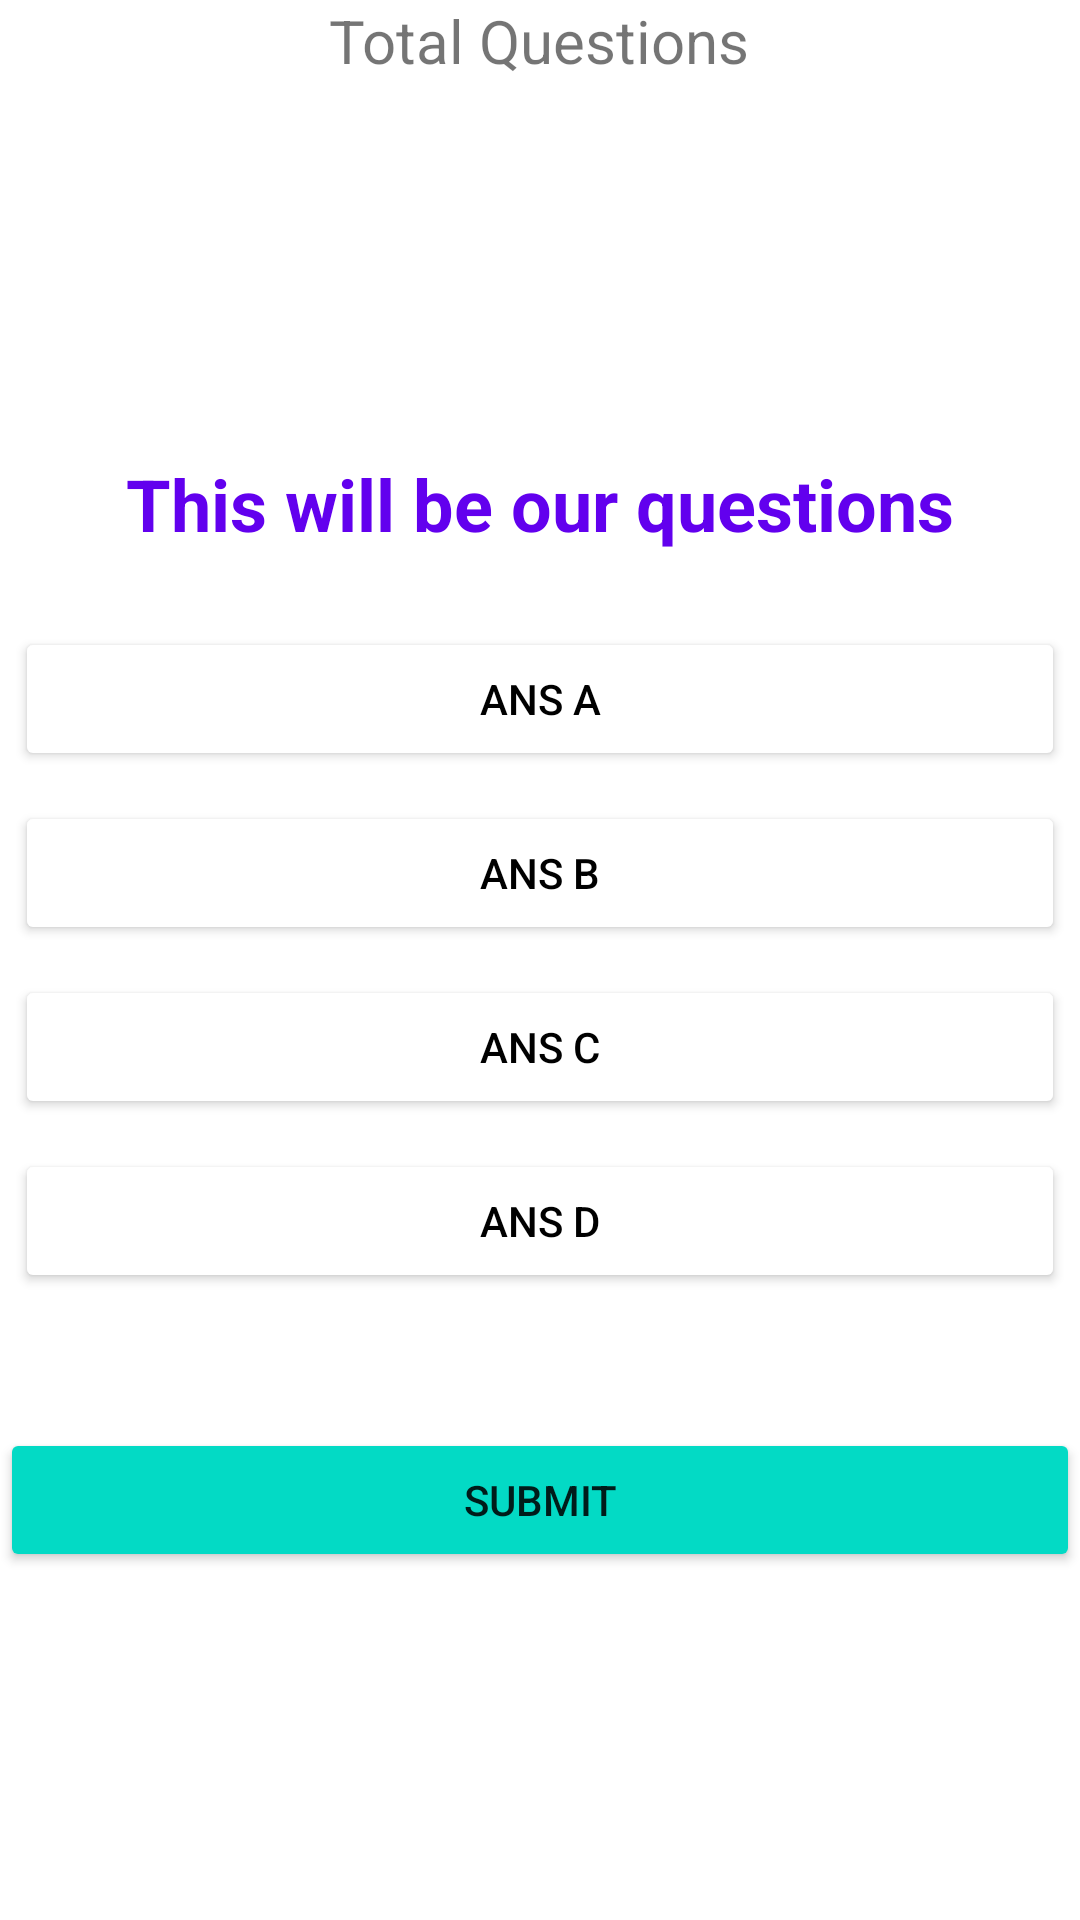

Produce the Android XML layout that renders to this screen, including the resource entries it uses.
<!-- AndroidManifest.xml: application theme Theme.Quiz -->
<!-- res/layout/activity_main.xml -->
<?xml version="1.0" encoding="utf-8"?>
<RelativeLayout xmlns:android="http://schemas.android.com/apk/res/android"
    xmlns:app="http://schemas.android.com/apk/res-auto"
    xmlns:tools="http://schemas.android.com/tools"
    android:layout_width="match_parent"
    android:layout_height="match_parent"
    tools:context=".MainActivity">

    <TextView
    android:layout_width="wrap_content"
    android:layout_height="wrap_content"
    android:id="@+id/total_questions"
    android:text="Total Questions"
    android:layout_centerHorizontal="true"
    android:textSize="20dp"/>

    <TextView
        android:layout_width="match_parent"
        android:layout_height="wrap_content"
        android:text="This will be our questions"
        android:id="@+id/questions"
        android:textColor="@color/purple_500"
        android:textSize="24dp"
        android:textAlignment="center"
        android:layout_above="@+id/choices_layout"
        android:layout_margin="20dp"
        android:textStyle="bold"/>

    <LinearLayout
        android:layout_width="match_parent"
        android:layout_height="wrap_content"
        android:layout_centerInParent="true"
        android:id="@+id/choices_layout"
        android:orientation="vertical">

        <Button
            android:layout_width="match_parent"
            android:layout_height="wrap_content"
            android:id="@+id/ans_A"
            android:layout_margin="5dp"
            android:backgroundTint="@color/white"
            android:textColor="@color/black"
            android:text="Ans A"/>

        <Button
            android:layout_width="match_parent"
            android:layout_height="wrap_content"
            android:id="@+id/ans_B"
            android:layout_margin="5dp"
            android:backgroundTint="@color/white"
            android:textColor="@color/black"
            android:text="Ans B"/>

        <Button
            android:layout_width="match_parent"
            android:layout_height="wrap_content"
            android:id="@+id/ans_C"
            android:layout_margin="5dp"
            android:backgroundTint="@color/white"
            android:textColor="@color/black"
            android:text="Ans C"/>

        <Button
            android:layout_width="match_parent"
            android:layout_height="wrap_content"
            android:id="@+id/ans_D"
            android:layout_margin="5dp"
            android:backgroundTint="@color/white"
            android:textColor="@color/black"
            android:text="Ans D"/>
    </LinearLayout>

    <Button
        android:layout_width="match_parent"
        android:layout_height="wrap_content"
        android:text="Submit"
        android:id="@+id/submit_btn"
        android:layout_below="@+id/choices_layout"
        android:layout_marginTop="40dp"
        android:backgroundTint="@color/teal_200"/>

</RelativeLayout>
<!-- resources referenced by this layout -->
<resources>
  <style name="Theme.Quiz" parent="Theme.MaterialComponents.DayNight.DarkActionBar">
          
          <item name="colorPrimary">@color/purple_500</item>
          <item name="colorPrimaryVariant">@color/purple_700</item>
          <item name="colorOnPrimary">@color/white</item>
          
          <item name="colorSecondary">@color/teal_200</item>
          <item name="colorSecondaryVariant">@color/teal_700</item>
          <item name="colorOnSecondary">@color/black</item>
          
          <item name="android:statusBarColor">?attr/colorPrimaryVariant</item>
          
      </style>
  <!-- not gathered from this repository: default colours our renderer supplied (Android Studio template values) -->
  <color name="purple_500">#FF6200EE</color>
  <color name="purple_700">#FF3700B3</color>
  <color name="teal_200">#FF03DAC5</color>
  <color name="teal_700">#FF018786</color>
  <color name="black">#FF000000</color>
  <color name="white">#FFFFFFFF</color>
</resources>
